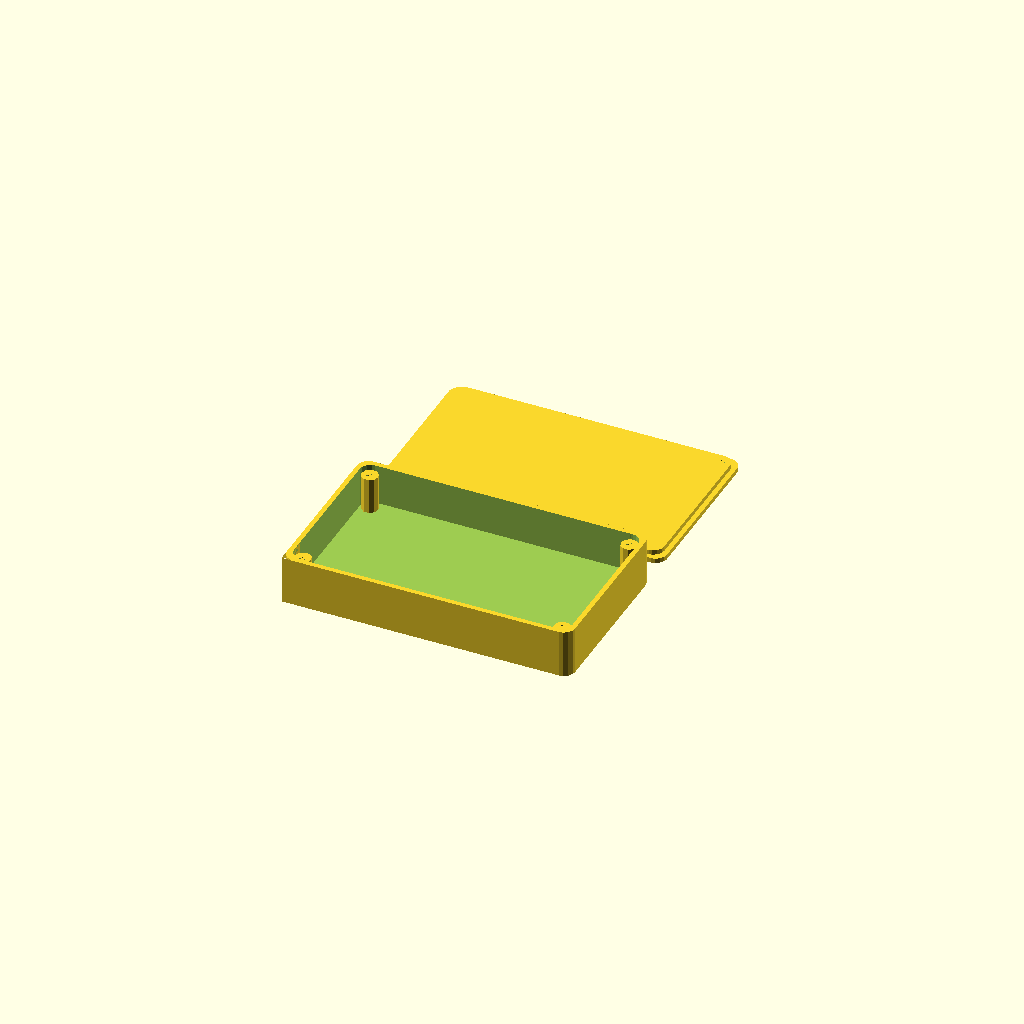
Cell 1: the model at its default parameters.
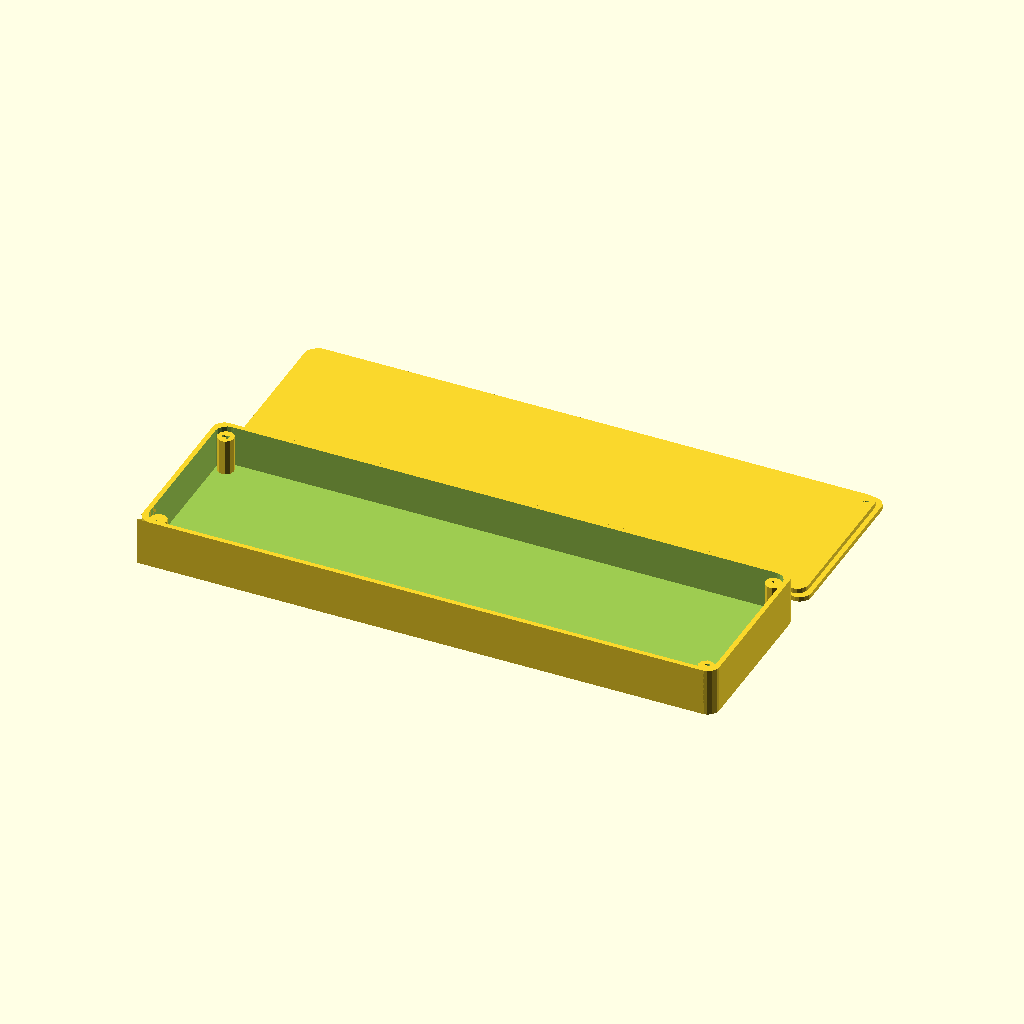
Cell 2: width = 240 (everything else at default).
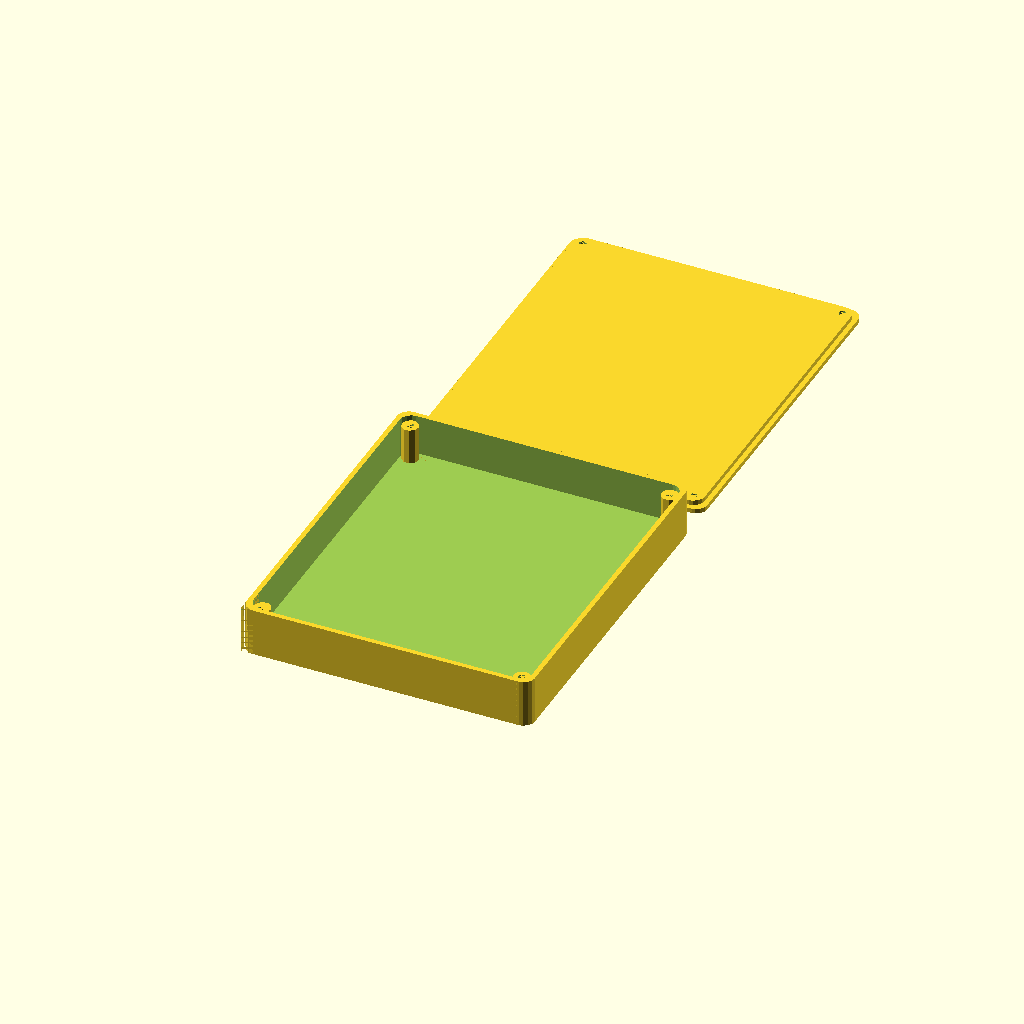
Cell 3: height = 144 (everything else at default).
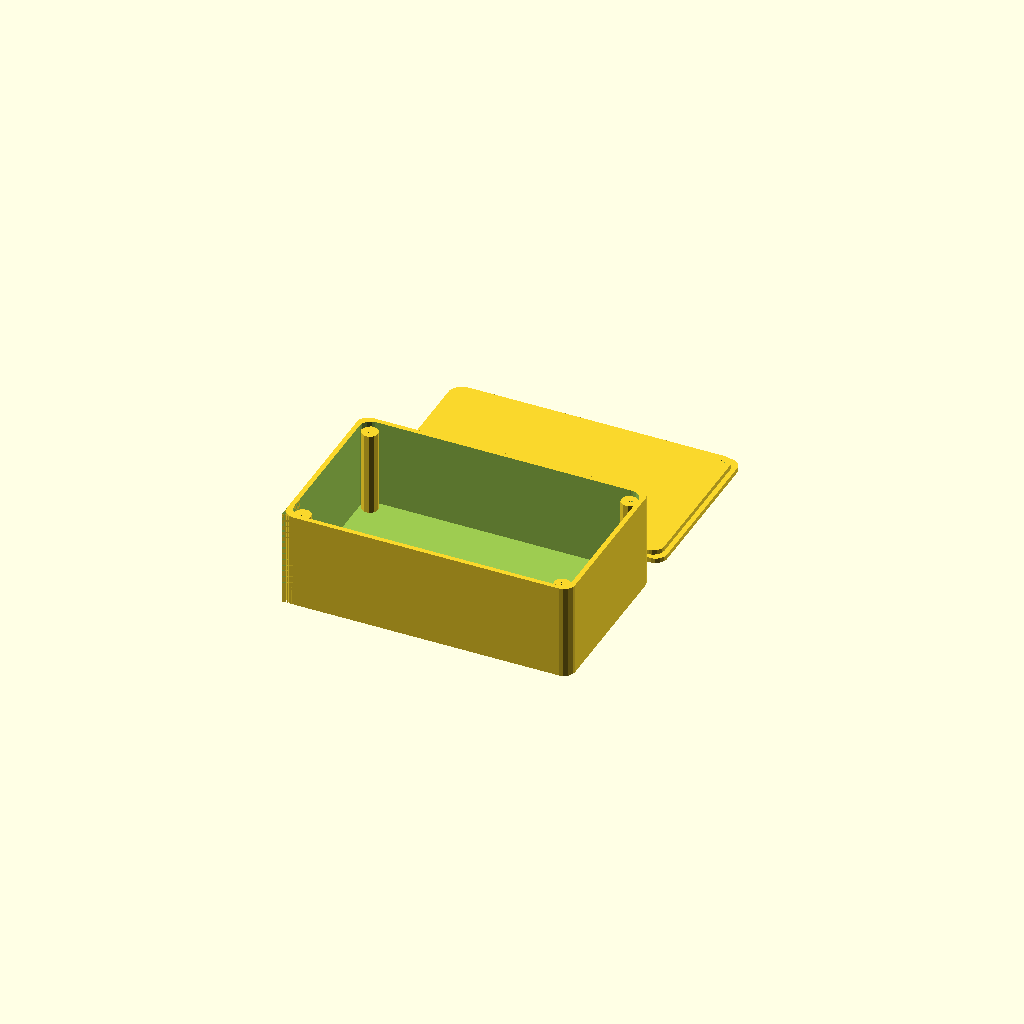
Cell 4: depth = 40 (everything else at default).
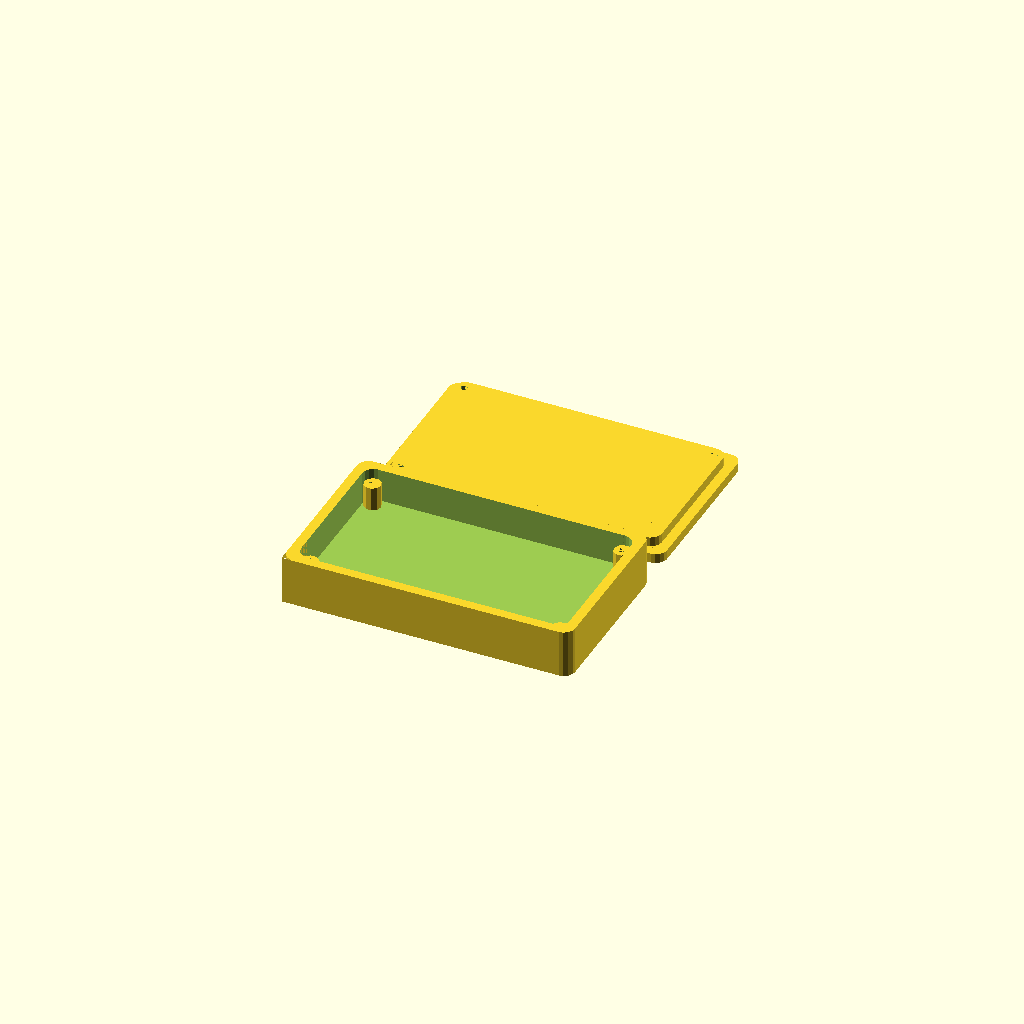
Cell 5: the same model with thickness = 4.
All cells are drawn from one camera (rotation 55°, 0°, 25°, orthographic, colour scheme Cornfield), so only the parameter changes between them.
OpenSCAD source file inputs/thingiverse/files/thing-1432052/files/screw-enclosure.scad:
//
// Customized Enclosure
//

/*[Dimensions]*/

// Width of the enclosure
width = 120.0;
// Height of the enclosure
height = 72.0;
// Depth of the enclosure
depth = 20.0;
// Thickness of the walls and lid
thickness = 2;
// Amount of corner rounding
fillet_radius = 5.0;

/*[Hidden]*/

// Position offset from the corner for the stand-offs
standoff_offset = 0.5;
// Radius of the stand-offs
standoff_radius = 3.5;
// Radius of the hole in the stand-offs
standoff_hole_radius = 1.5;

// 
// builds a solid rectangle with rounded corners (Z-only)
//
module block(width, height, depth, fillet_radius) {
    
    difference() {
        cube([width, height, depth], center = true);
        
        fudge = 0.1;
        fudge_depth = depth + 1.0;
        
        translate([-(width / 2), -(height / 2), -(fudge_depth / 2)])
        intersection () {
            cube([fillet_radius, fillet_radius, fudge_depth], center = false); 
            difference() {
                    cube([2 * fillet_radius, 2 * fillet_radius, fudge_depth], center = false); 
                    translate([fillet_radius, fillet_radius, 0.0])
                    cylinder(r = fillet_radius, h = fudge_depth);
            }
        }

        translate([-(width / 2 + fudge), (height / 2 + fudge), -(fudge_depth / 2)])
        rotate([0.0, 0.0, -90])
        intersection () {
            cube([fillet_radius, fillet_radius, fudge_depth], center = false); 
            difference() {
                    cube([2 * fillet_radius, 2 * fillet_radius, fudge_depth], center = false); 
                    translate([fillet_radius, fillet_radius, 0.0])
                    cylinder(r = fillet_radius, h = fudge_depth);
            }
        }

        translate([(width / 2 + fudge), (height / 2 + fudge), -(fudge_depth / 2)])
        rotate([0.0, 0.0, 180])
        intersection () {
            cube([fillet_radius, fillet_radius, fudge_depth], center = false); 
            difference() {
                    cube([2 * fillet_radius, 2 * fillet_radius, fudge_depth], center = false); 
                    translate([fillet_radius, fillet_radius, 0.0])
                    cylinder(r = fillet_radius, h = fudge_depth);
            }
        }

        translate([(width / 2 + fudge), -(height / 2 + fudge), -(fudge_depth / 2)])
        rotate([0.0, 0.0, 90])
        intersection () {
            cube([fillet_radius, fillet_radius, fudge_depth], center = false); 
            difference() {
                    cube([2 * fillet_radius, 2 * fillet_radius, fudge_depth], center = false); 
                    translate([fillet_radius, fillet_radius, 0.0])
                    cylinder(r = fillet_radius, h = fudge_depth);
            }
        }
    }
}

module enclosure(width, height, depth, fillet_radius, thickness, standoff_offset, standoff_radius, standoff_hole_radius) {
    union() {
    
        translate([0.0, 0.0, depth / 2.0])
        difference() {
            block(width, height, depth, fillet_radius);
            translate([0.0, 0.0, thickness]) 
                block(width - (2 * thickness), height - (2 * thickness), depth - thickness, fillet_radius);
        }
        
        translate([-((width / 2) - (thickness + standoff_radius + standoff_offset)), -((height / 2) - (thickness + standoff_radius + standoff_offset)), thickness ])
        difference() {
            cylinder(r = standoff_radius, h = (depth - (2 * thickness)), $fn=10);
            cylinder(r = standoff_hole_radius, h = (depth - (2 * thickness)), $fn=10);
        }
    
        translate([((width / 2) - (thickness + standoff_radius + standoff_offset)), -((height / 2) - (thickness + standoff_radius + standoff_offset)), thickness ])
        difference() {
            cylinder(r = standoff_radius, h = (depth - (2 * thickness)), $fn=10);
            cylinder(r = standoff_hole_radius, h = (depth - (2 * thickness)), $fn=10);
        }

        translate([-((width / 2) - (thickness + standoff_radius + standoff_offset)), ((height / 2) - (thickness + standoff_radius + standoff_offset)), thickness ])
        difference() {
            cylinder(r = standoff_radius, h = (depth - (2 * thickness)), $fn=10);
            cylinder(r = standoff_hole_radius, h = (depth - (2 * thickness)), $fn=10);
        }

        translate([((width / 2) - (thickness + standoff_radius + standoff_offset)), ((height / 2) - (thickness + standoff_radius + standoff_offset)), thickness ])
        difference() {
            cylinder(r = standoff_radius, h = (depth - (2 * thickness)), $fn=10);
            cylinder(r = standoff_hole_radius, h = (depth - (2 * thickness)), $fn=10);
        }
        
    }
}

module lid(width, height, fillet_radius, thickness, standoff_offset, standoff_radius, standoff_hole_radius) {
    difference() {
    
        lid_offset = 10.0;
        
        union() {
            translate([0.0, height + lid_offset, thickness / 2.0])
                block(width, height, thickness, fillet_radius);
            translate([0.0, height + lid_offset, thickness / 2.0 + thickness])
                block(width - (2 * thickness), height - (2 * thickness), thickness, fillet_radius);
        }
        
        hole_offset = height + lid_offset;
        
        // holes 
        translate([-((width / 2) - (thickness + standoff_radius + standoff_offset)), -((height / 2) - (thickness + standoff_radius + standoff_offset)) + hole_offset, 0.0])
        cylinder(r = standoff_hole_radius, h = (2 * thickness), $fn=10);
        
        translate([-((width / 2) - (thickness + standoff_radius + standoff_offset)), ((height / 2) - (thickness + standoff_radius + standoff_offset)) + hole_offset, 0.0])
        cylinder(r = standoff_hole_radius, h = (2 * thickness), $fn=10);

        translate([((width / 2) - (thickness + standoff_radius + standoff_offset)), -((height / 2) - (thickness + standoff_radius + standoff_offset)) + hole_offset, 0.0])
        cylinder(r = standoff_hole_radius, h = (2 * thickness), $fn=10);

        translate([((width / 2) - (thickness + standoff_radius + standoff_offset)), ((height / 2) - (thickness + standoff_radius + standoff_offset)) + hole_offset, 0.0])
        cylinder(r = standoff_hole_radius, h = (2 * thickness), $fn=10);
        
        // countersinks
        translate([-((width / 2) - (thickness + standoff_radius + standoff_offset)), -((height / 2) - (thickness + standoff_radius + standoff_offset)) + hole_offset, 0.0])
        cylinder(r1 = standoff_hole_radius * 2, r2 = 0.0, h = thickness, $fn=10);
        
        translate([-((width / 2) - (thickness + standoff_radius + standoff_offset)), ((height / 2) - (thickness + standoff_radius + standoff_offset)) + hole_offset, 0.0])
        cylinder(r1 = standoff_hole_radius * 2, r2 = 0.0, h = thickness, $fn=10);

        translate([((width / 2) - (thickness + standoff_radius + standoff_offset)), -((height / 2) - (thickness + standoff_radius + standoff_offset)) + hole_offset, 0.0])
        cylinder(r1 = standoff_hole_radius * 2, r2 = 0.0, h = thickness, $fn=10);

        translate([((width / 2) - (thickness + standoff_radius + standoff_offset)), ((height / 2) - (thickness + standoff_radius + standoff_offset)) + hole_offset, 0.0])
        cylinder(r1 = standoff_hole_radius * 2, r2 = 0.0, h = thickness, $fn=10);
                
    }
}

enclosure(width, height, depth, fillet_radius, thickness, standoff_offset, standoff_radius, standoff_hole_radius);
lid(width, height, fillet_radius, thickness, standoff_offset, standoff_radius, standoff_hole_radius);
Customizer parameters (derived from the source; name, type, default, range or options):
width: number, default 120
height: number, default 72
depth: number, default 20
thickness: number, default 2
fillet_radius: number, default 5
